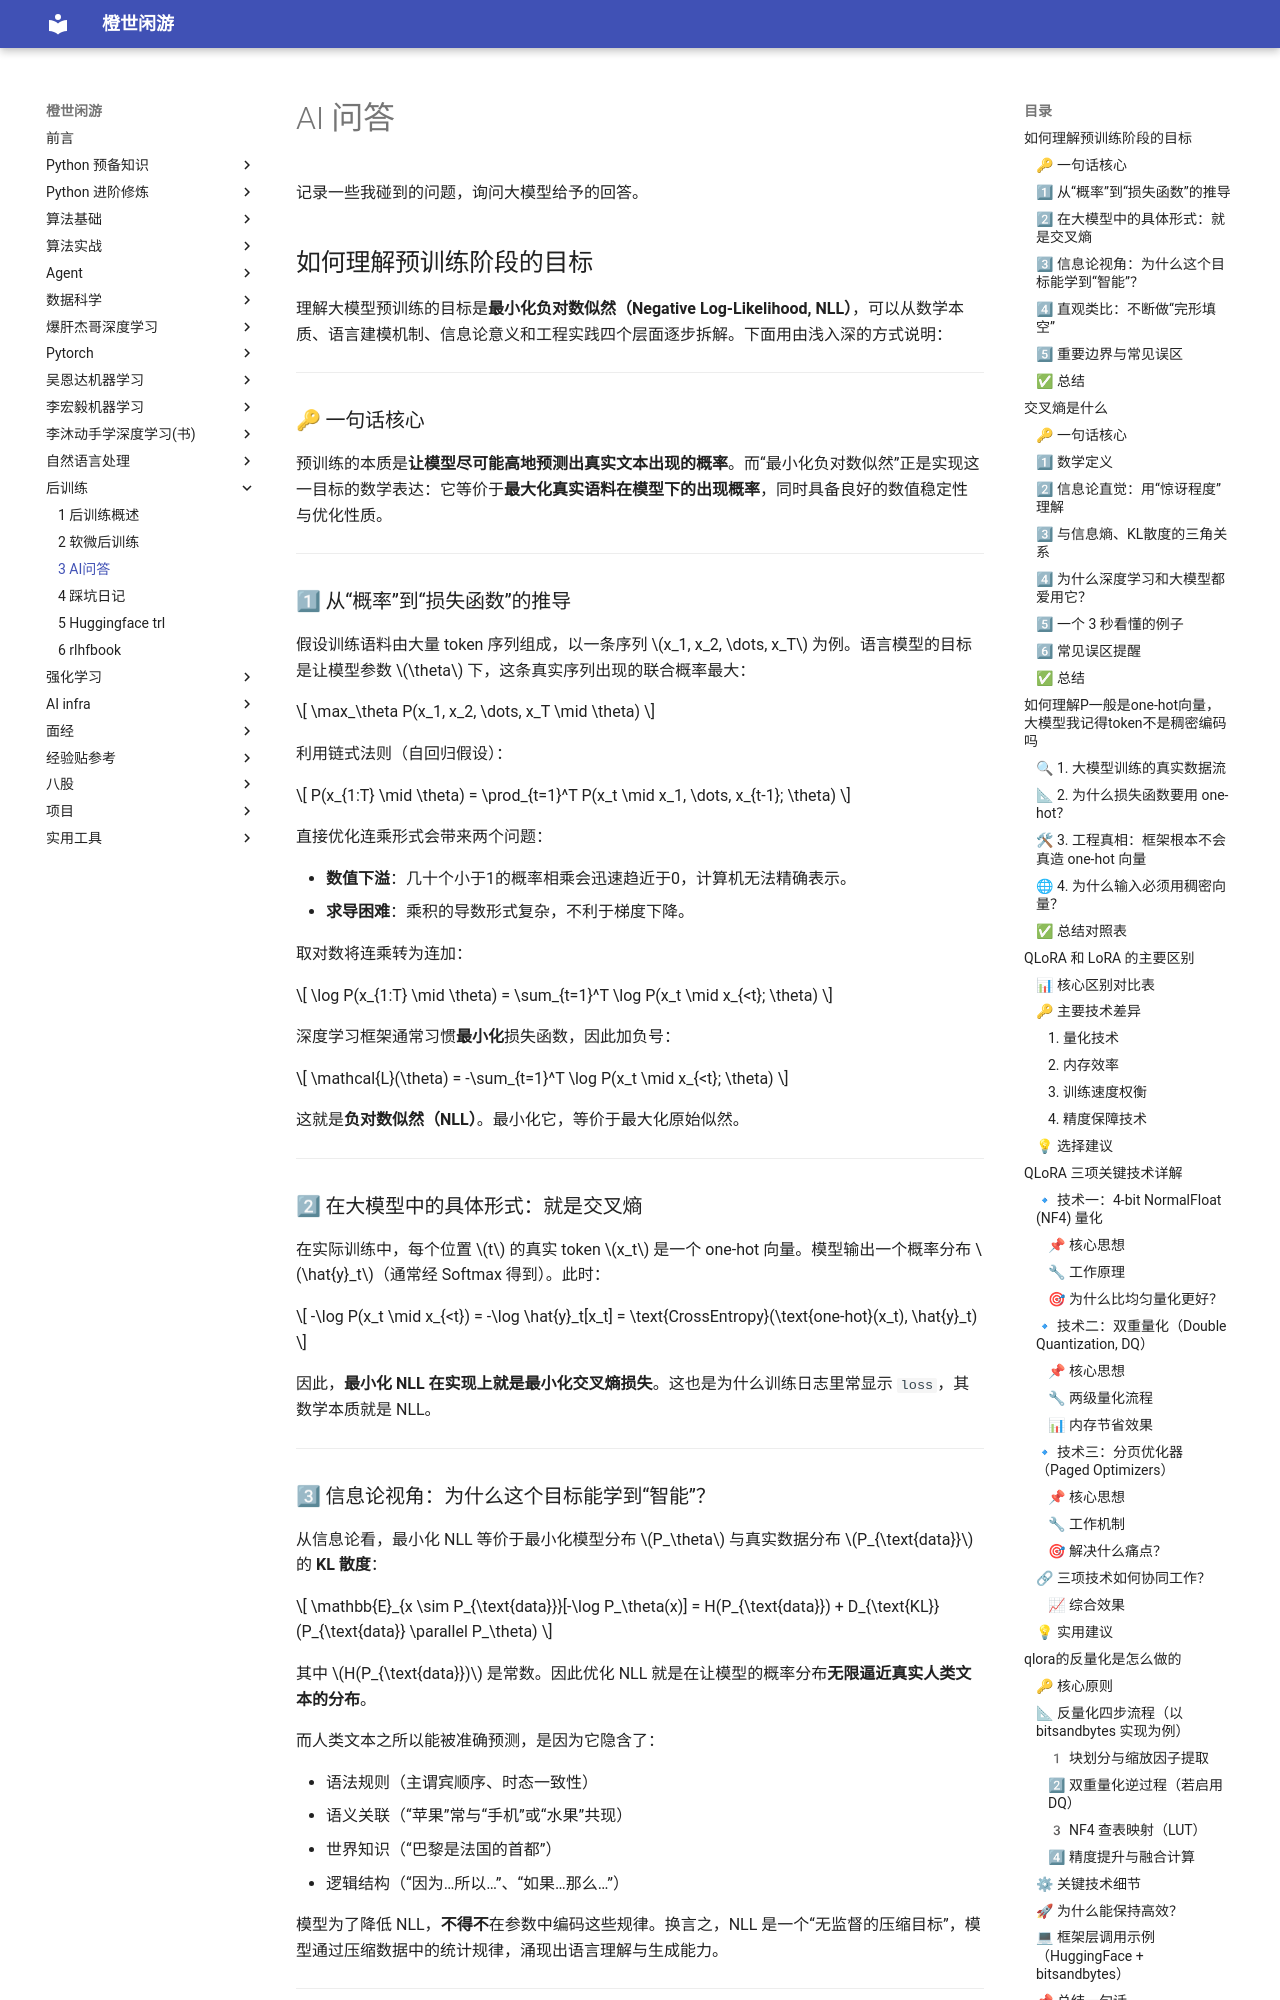

repository: frechen027/frechen027.github.io · page: post_training/03_AI问答/index.html · generator: mkdocs

# AI 问答

记录一些我碰到的问题，询问大模型给予的回答。

## 如何理解预训练阶段的目标

理解大模型预训练的目标是**最小化负对数似然（Negative Log-Likelihood, NLL）**，可以从数学本质、语言建模机制、信息论意义和工程实践四个层面逐步拆解。下面用由浅入深的方式说明：

---

### 🔑 一句话核心

预训练的本质是**让模型尽可能高地预测出真实文本出现的概率**。而“最小化负对数似然”正是实现这一目标的数学表达：它等价于**最大化真实语料在模型下的出现概率**，同时具备良好的数值稳定性与优化性质。

---

### 1⃣ 从“概率”到“损失函数”的推导

假设训练语料由大量 token 序列组成，以一条序列 $x_1, x_2, \dots, x_T$ 为例。语言模型的目标是让模型参数 $\theta$ 下，这条真实序列出现的联合概率最大：

$$
\max_\theta P(x_1, x_2, \dots, x_T \mid \theta)
$$

利用链式法则（自回归假设）：

$$
P(x_{1:T} \mid \theta) = \prod_{t=1}^T P(x_t \mid x_1, \dots, x_{t-1}; \theta)
$$

直接优化连乘形式会带来两个问题：

- **数值下溢**：几十个小于1的概率相乘会迅速趋近于0，计算机无法精确表示。
- **求导困难**：乘积的导数形式复杂，不利于梯度下降。

取对数将连乘转为连加：

$$
\log P(x_{1:T} \mid \theta) = \sum_{t=1}^T \log P(x_t \mid x_{<t}; \theta)
$$

深度学习框架通常习惯**最小化**损失函数，因此加负号：

$$
\mathcal{L}(\theta) = -\sum_{t=1}^T \log P(x_t \mid x_{<t}; \theta)
$$

这就是**负对数似然（NLL）**。最小化它，等价于最大化原始似然。

---

### 2⃣ 在大模型中的具体形式：就是交叉熵

在实际训练中，每个位置 $t$ 的真实 token $x_t$ 是一个 one-hot 向量。模型输出一个概率分布 $\hat{y}_t$（通常经 Softmax 得到）。此时：

$$
-\log P(x_t \mid x_{<t}) = -\log \hat{y}_t[x_t] = \text{CrossEntropy}(\text{one-hot}(x_t), \hat{y}_t)
$$

因此，**最小化 NLL 在实现上就是最小化交叉熵损失**。这也是为什么训练日志里常显示 `loss`，其数学本质就是 NLL。

---

### 3⃣ 信息论视角：为什么这个目标能学到“智能”？

从信息论看，最小化 NLL 等价于最小化模型分布 $P_\theta$ 与真实数据分布 $P_{\text{data}}$ 的 **KL 散度**：

$$
\mathbb{E}_{x \sim P_{\text{data}}}[-\log P_\theta(x)] = H(P_{\text{data}}) + D_{\text{KL}}(P_{\text{data}} \parallel P_\theta)
$$

其中 $H(P_{\text{data}})$ 是常数。因此优化 NLL 就是在让模型的概率分布**无限逼近真实人类文本的分布**。

而人类文本之所以能被准确预测，是因为它隐含了：

- 语法规则（主谓宾顺序、时态一致性）
- 语义关联（“苹果”常与“手机”或“水果”共现）
- 世界知识（“巴黎是法国的首都”）
- 逻辑结构（“因为…所以…”、“如果…那么…”）

模型为了降低 NLL，**不得不**在参数中编码这些规律。换言之，NLL 是一个“无监督的压缩目标”，模型通过压缩数据中的统计规律，涌现出语言理解与生成能力。

---

### 4⃣ 直观类比：不断做“完形填空”

可以把预训练想象成模型在刷一套无尽的完形填空题：

- 题干：`[已知的上文] ______ [后续文本]`
- 标准答案：真实 token
- 模型输出：词表上所有 token 的概率分布
- 惩罚机制：如果模型给正确答案的概率低，NLL 就大；概率高，NLL 就小。

训练过程就是不断调整参数，让模型在任意上下文下，都能把概率“押”在人类实际会写的词上。

---
